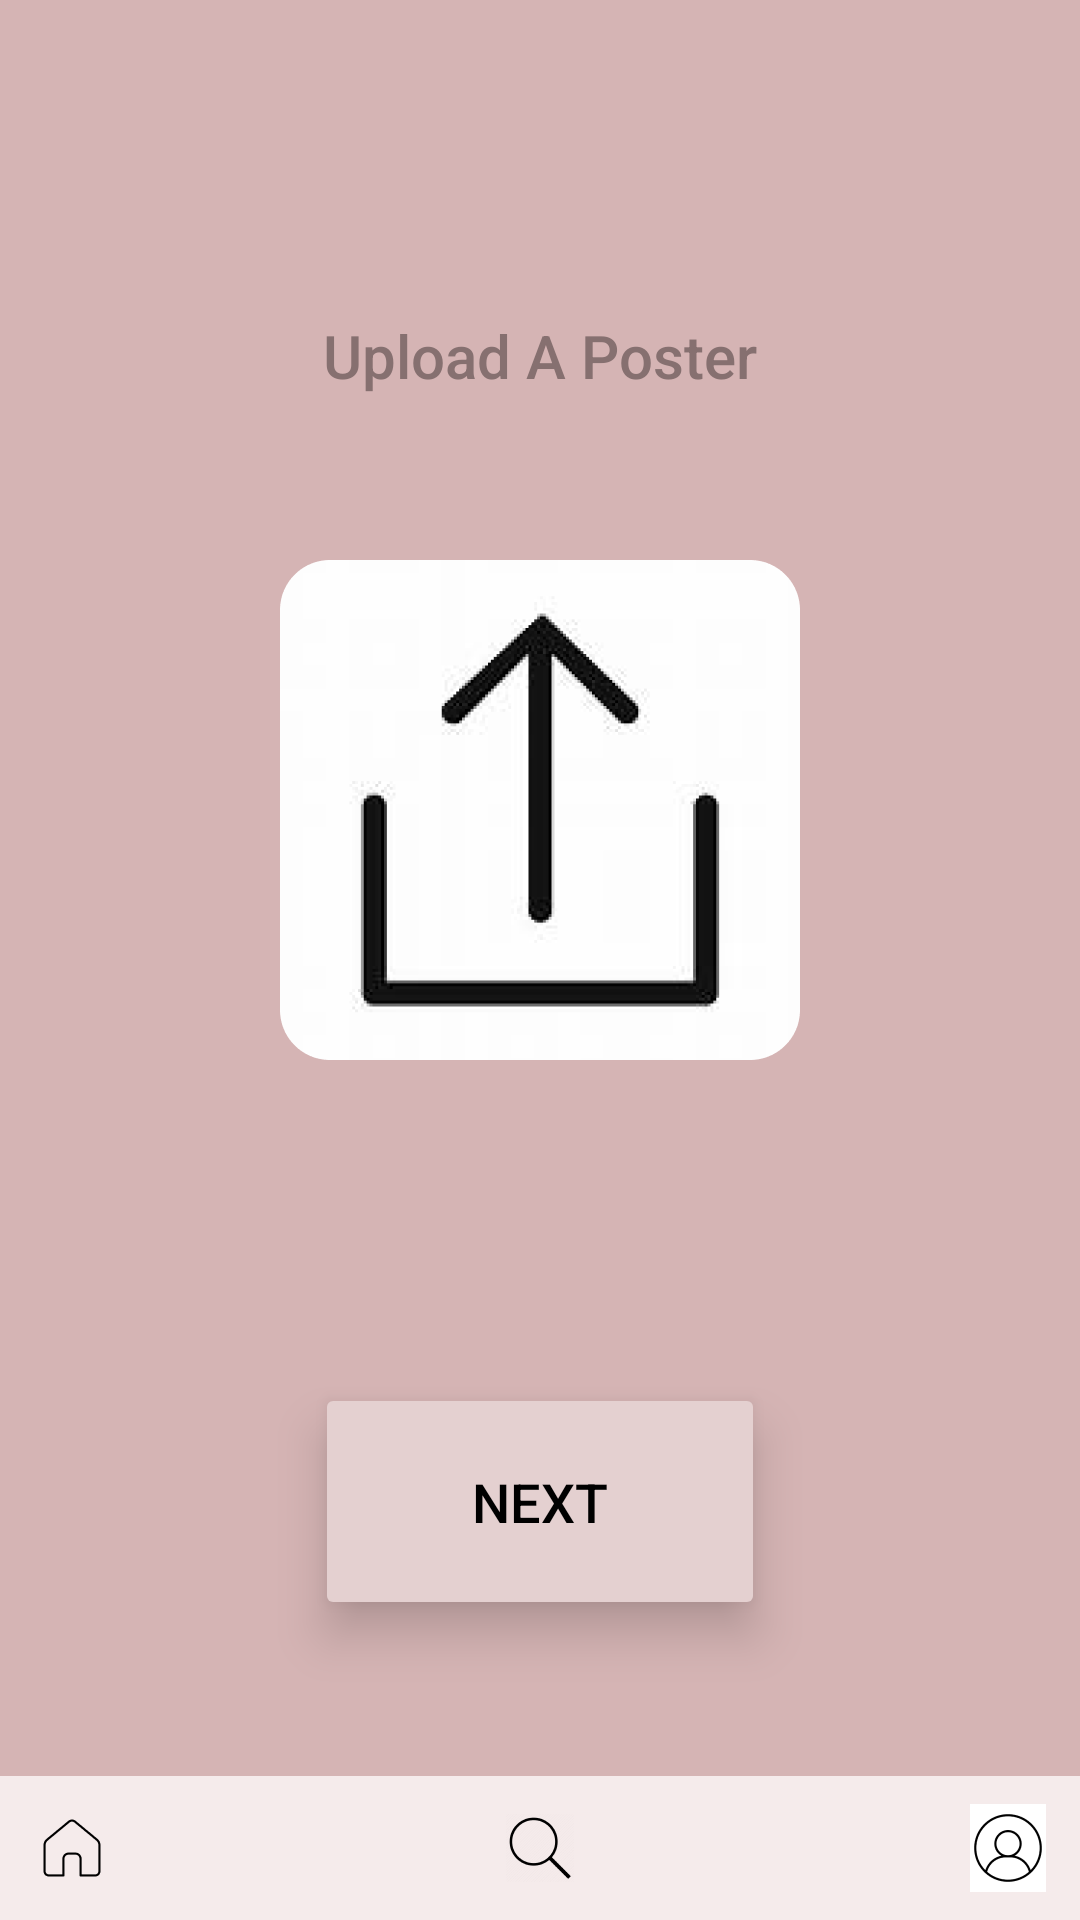

Android layout source for this screen:
<!-- AndroidManifest.xml: application theme Theme.Quacksapp -->
<!-- res/layout/upload_poster.xml -->
<androidx.constraintlayout.widget.ConstraintLayout xmlns:android="http://schemas.android.com/apk/res/android"
    xmlns:app="http://schemas.android.com/apk/res-auto"
    xmlns:tools="http://schemas.android.com/tools"
    android:id="@+id/main"
    android:layout_width="match_parent"
    android:layout_height="match_parent"
    android:background="@color/background"
    android:foregroundTint="#D5B4B4"
    android:visibility="visible"
    tools:context=".UploadPosterActivity">

    <TextView
        android:id="@+id/title"
        android:layout_width="wrap_content"
        android:layout_height="wrap_content"
        android:layout_marginTop="50dp"
        android:fontFamily="sans-serif-medium"
        android:text="Upload A Poster"
        android:textColor="@color/text"
        android:textSize="20sp"
        app:layout_constraintEnd_toEndOf="parent"
        app:layout_constraintStart_toStartOf="parent"
        app:layout_constraintTop_toTopOf="parent"
        app:layout_constraintBottom_toTopOf="@id/poster"/>
    <ImageView
        android:id = "@+id/poster"
        android:layout_width="match_parent"
        android:layout_height="wrap_content"
        android:layout_marginBottom = "100dp"
        android:layout_centerVertical = "true"
        app:layout_constraintTop_toTopOf = "parent"
        app:layout_constraintBottom_toBottomOf="parent"
        android:src="@drawable/image_212"/>


    <Button
        android:id="@+id/next_button_poster"
        android:layout_width="150dp"
        android:layout_height="79dp"

        android:elevation="10dp"
        android:stateListAnimator="@null"

        android:backgroundTint="@color/button"
        android:fadingEdge="horizontal"
        android:text="NEXT"
        android:textSize = "18sp"
        android:textColor="@color/black"
        app:cornerRadius="7dp"
        app:layout_constraintStart_toStartOf="parent"
        app:layout_constraintBottom_toBottomOf = "parent"
        app:layout_constraintEnd_toEndOf="parent"
        android:layout_marginBottom="100dp"
        />


    <RelativeLayout
        android:layout_width="match_parent"
        android:layout_height="48dp"
        android:background = "@color/base"
        app:layout_constraintBottom_toBottomOf="parent">

        <ImageButton
            android:id = "@+id/house"
            android:layout_width="48dp"
            android:layout_height="48dp"
            android:src = "@drawable/image_163"
            android:contentDescription="Button"
            android:background="@color/base"
            android:layout_alignParentLeft="true"
            />

        <ImageButton
            android:id="@+id/search"
            android:layout_width="54dp"
            android:layout_height="48dp"
            android:background="@color/base"
            android:contentDescription="Button"
            android:src="@drawable/image_164"
            android:layout_centerHorizontal="true"
            />

        <ImageButton
            android:id = "@+id/person"
            android:layout_width="48dp"
            android:layout_height="48dp"
            android:background="@color/base"
            android:contentDescription="Button"
            android:src = "@drawable/image_165"
            android:layout_alignParentRight="true" />
    </RelativeLayout>

</androidx.constraintlayout.widget.ConstraintLayout>
<!-- resources referenced by this layout -->
<resources>
  <color name="background">#D5B4B4</color>
  <color name="base">#F5EBEB</color>
  <color name="black">#FF000000</color>
  <color name="button">#E4D0D0</color>
  <color name="text">#867070</color>
  <!-- drawable image_163: png bitmap (drawable-nodpi, 1098 bytes) -->
  <!-- drawable image_164: png bitmap (drawable-nodpi, 2171 bytes) -->
  <!-- drawable image_165: png bitmap (drawable-nodpi, 3280 bytes) -->
  <!-- drawable image_212: png bitmap (drawable-nodpi, 21283 bytes) -->
  <style name="Theme.Quacksapp" parent="Base.Theme.Quacksapp" />
  <style name="Base.Theme.Quacksapp" parent="Theme.Material3.DayNight.NoActionBar">
          
          
      </style>
</resources>
